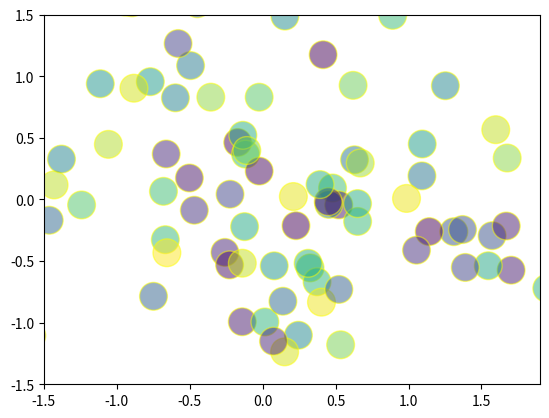

Recreate this plot in Python.
 
#Scatter plots are just like regular line graphs which uses the X and Y axes to plot the 
#input data. It is used in situations where we want to show the correlation between one and another.

#Syntax: 

#matplotlib.pyplot.scatter(x, y, s=None, c=None, marker=None, cmap=None, norm=None, vmin=None,
#vmax=None, alpha=None, linewidths=None, verts=None, edgecolors=None, hold=None, data=None, **kwargs)

# Here, s represents the Marker Size and c represents the marker color.

import matplotlib.pyplot as plt
import numpy as np

n =100
X = np.random.normal(0,1,n)
X
Y = np.random.normal(0,1,n)
Y
z= np.random.normal(0,1,n)
z
colors=np.random.rand(n)
colors
plt.scatter(X, Y, s=400, alpha=0.5,c=colors,edgecolors='yellow')

plt.xlim(-1.5, 1.9)
#plt.xticks(())
plt.ylim(-1.5, 1.5)
#plt.yticks(())

plt.show()